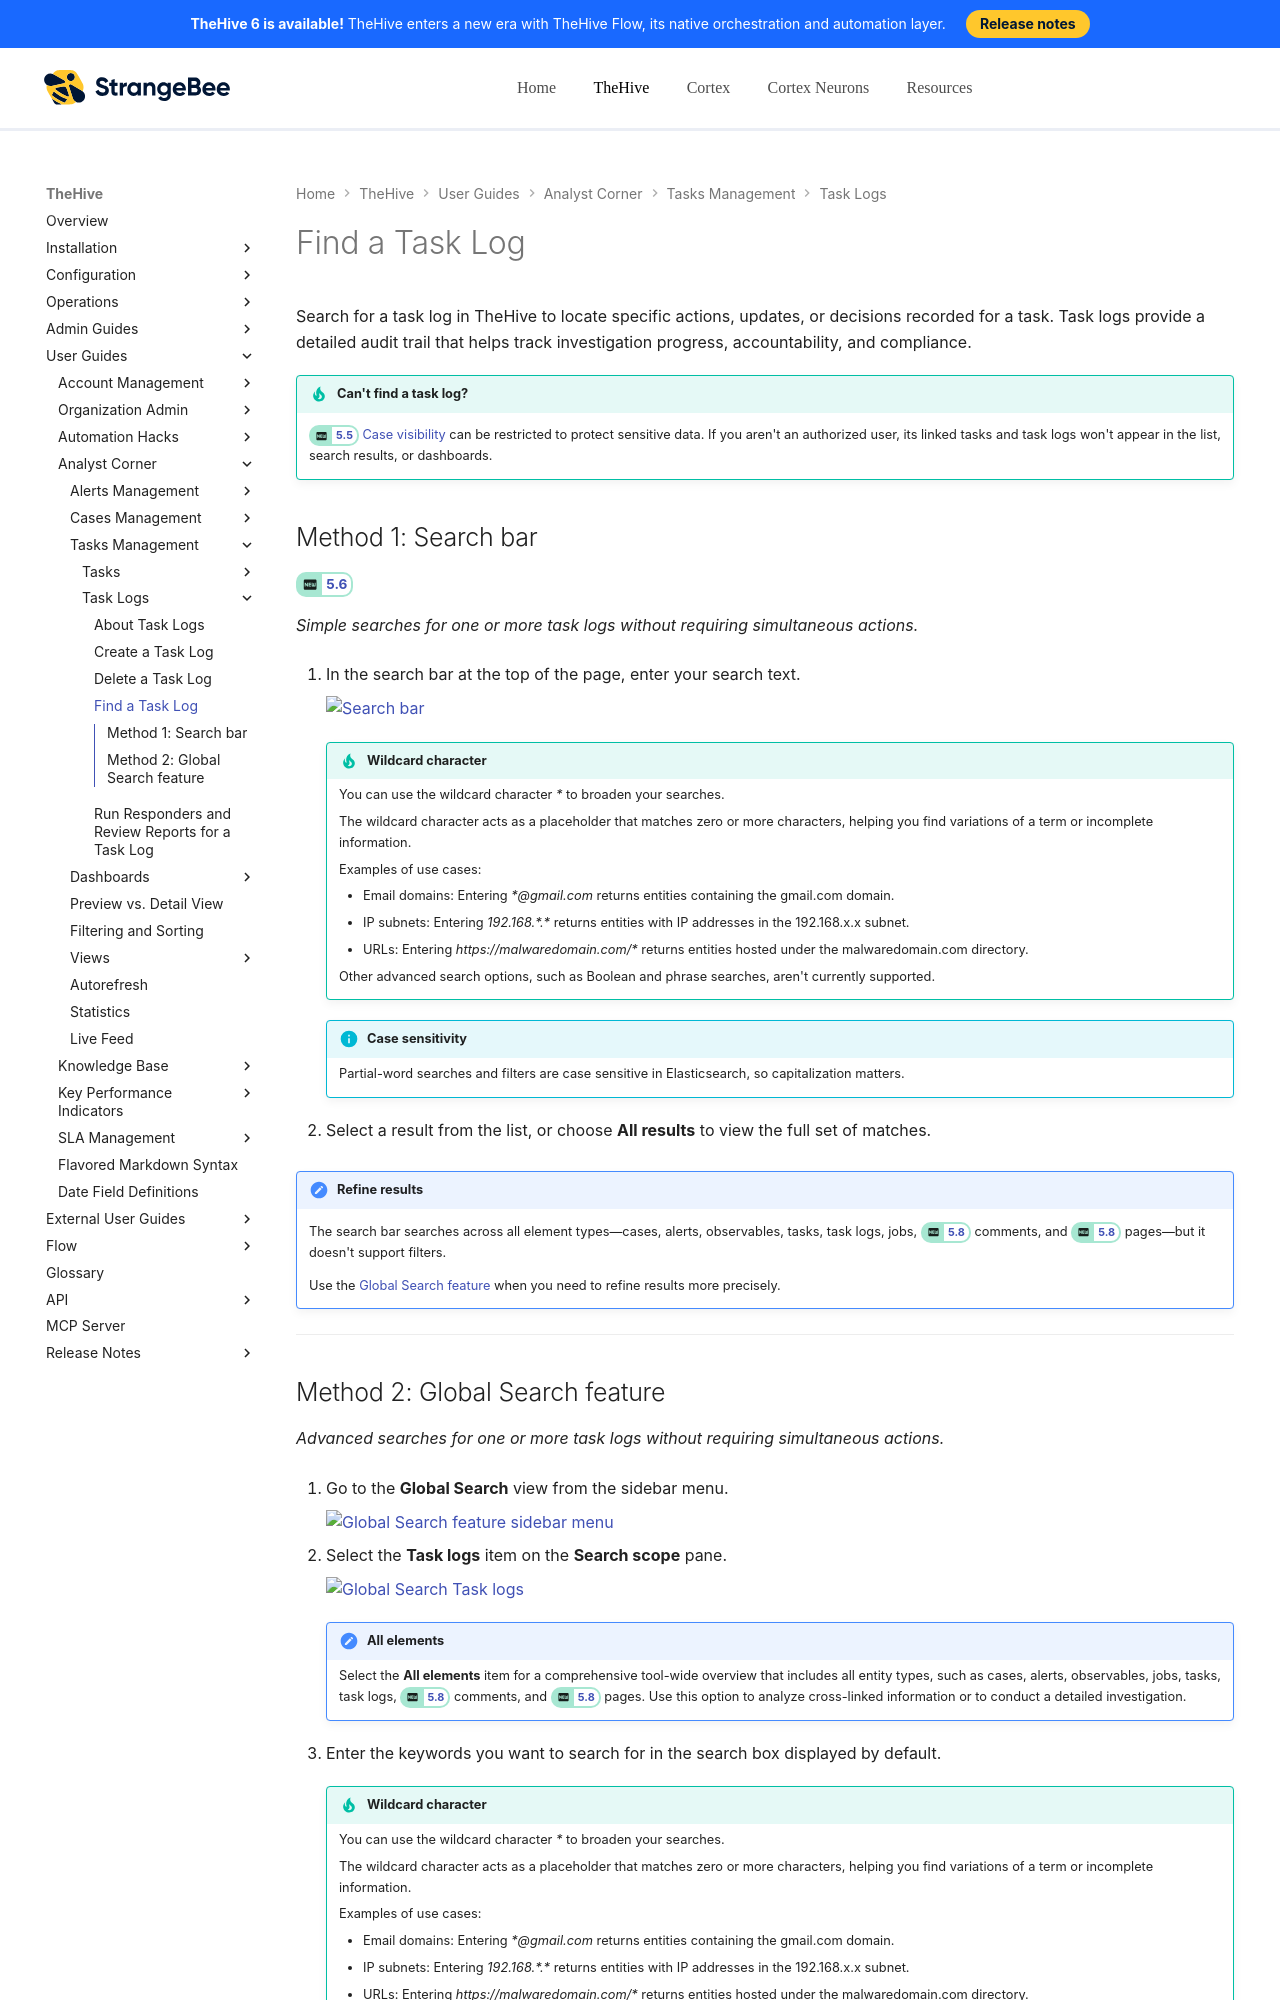

repository: StrangeBeeCorp/docs · page: thehive/user-guides/analyst-corner/tasks/search-for-tasks/find-a-task-log/index.html · generator: mkdocs

# Find a Task Log

Search for a task log in TheHive to locate specific actions, updates, or decisions recorded for a task. Task logs provide a detailed audit trail that helps track investigation progress, accountability, and compliance.

!!! tip "Can't find a task log?"
    <!-- md:version 5.5 --> [Case visibility](../../cases/about-cases.md#case-visibility-restriction) can be restricted to protect sensitive data. If you aren't an authorized user, its linked tasks and task logs won't appear in the list, search results, or dashboards.

## Method 1: Search bar

<!-- md:version 5.6 -->

*Simple searches for one or more task logs without requiring simultaneous actions.*

1. In the search bar at the top of the page, enter your search text.

    ![Search bar](../../../../images/user-guides/analyst-corner/cases/search-bar.png)

    {% include-markdown "includes/wildcard-character.md" %}

    {% include-markdown "includes/elasticsearch-limitation.md" %}

2. Select a result from the list, or choose **All results** to view the full set of matches.

!!! note "Refine results"
    The search bar searches across all element types—cases, alerts, observables, tasks, task logs, jobs, <!-- md:version 5.8 --> comments, and <!-- md:version 5.8 --> pages—but it doesn't support filters.

    Use the [Global Search feature](#method-2-global-search-feature) when you need to refine results more precisely.

---
